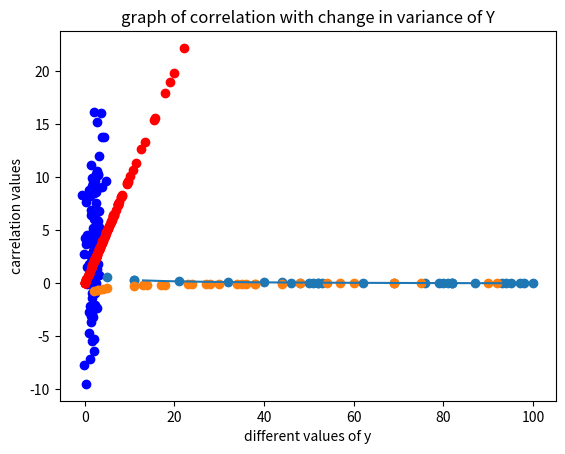

The matplotlib source for this figure:
import random
import numpy as np
from numpy.random.mtrand import seed
import matplotlib.pyplot as plt

mean = [2, 3]
sigma = np.array([[1, 1.5], [1.5, 30]])
seed(10)
data = np.random.multivariate_normal(mean, sigma, 100)


# print(np.corrcoef(np.power(data[:, 0], 2), np.power(data[:, 1], 2)))


def variation(sigma, mu=[2, 3], power=2):
    y_var = [random.randint(2, 100) for i in range(30)]
    # print(y_variation)
    y_var = sorted(y_var)
    # print(y_variation)
    multiple_corr = []

    for i in y_var:
        new_sigma = sigma[:]
        new_sigma[1][1] = i

        seed(1)
        new_data = np.random.multivariate_normal(mu, new_sigma, 100)
        multiple_corr.append((np.corrcoef(np.power(new_data[:, 0], power), np.power(new_data[:, 1], power)))[1][0])

    return y_var, multiple_corr


def plot(x, y, title, xlabel, ylabel, scatter="off"):
    if scatter == "off":
        plt.plot(x, y)
    else:
        plt.scatter(x, y)

    plt.title(title)
    plt.xlabel(xlabel)
    plt.ylabel(ylabel)
    plt.show()


# part 1
correlation = np.corrcoef(data[:, 0], data[:, 1])
print("correlation is : ", correlation)

# part 2
y_variation, multiple_correlation = variation(sigma=sigma, power=1)

# plot
plot(y_variation, multiple_correlation, xlabel="different values of y", ylabel="carrelation values",
     title="graph of correlation with change in variance of Y")

# part 4
squared_data = np.square(data)
print(squared_data[:, 1])
print(data)
correlation_square = np.corrcoef(squared_data[:, 0], squared_data[:, 1])
print("correlation when values of data are squared : ", correlation_square)
plt.scatter(data[:, 0], data[:, 1], c='blue')
plt.scatter(squared_data[:, 0], squared_data[:, 0], c='red')
plt.show()

# part 5
new_mean = [-2, 3]
data = np.random.multivariate_normal(new_mean, sigma, 100)
print(data)

'''for X and Y'''
y_variation, multiple_correlation = variation(sigma=sigma, mu=new_mean, power=1)
plt.scatter(y_variation, multiple_correlation)
plt.show()

'''for X^2 and Y^2'''
y_variation_square, multiple_correlation_square = variation(sigma=sigma, mu=new_mean)
print(multiple_correlation_square)
plt.scatter(y_variation_square, multiple_correlation_square)
plt.show()
